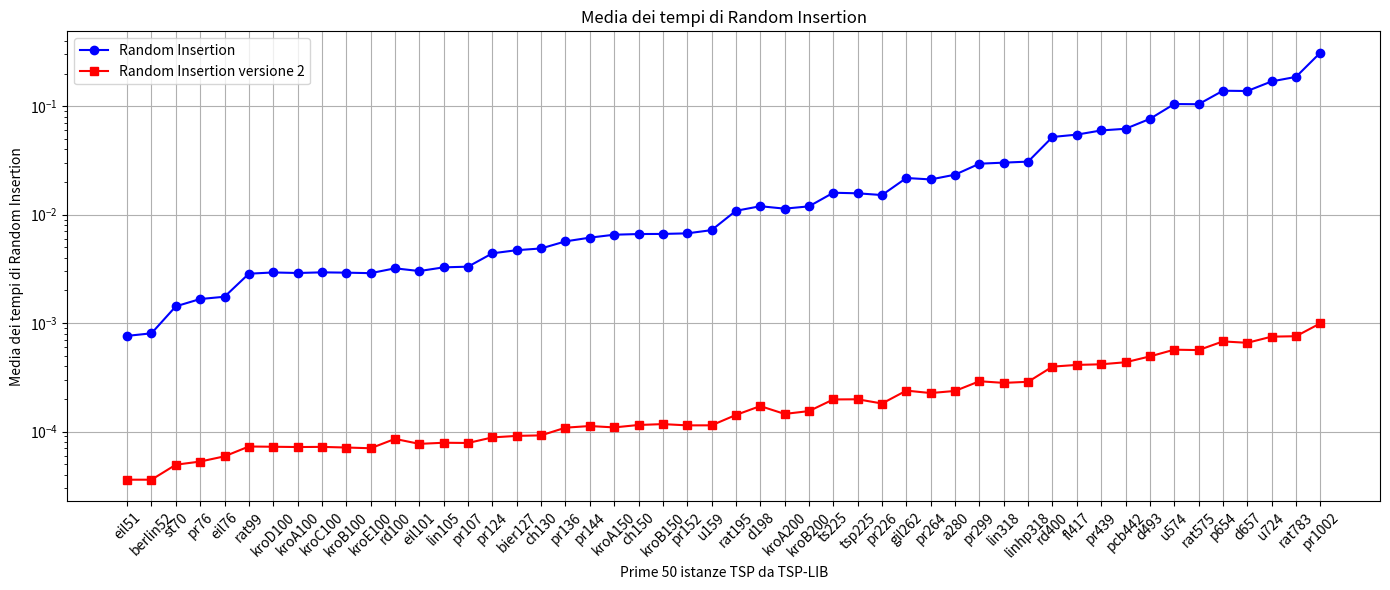

Here is the Python script that generated this plot: (Note: this script raises an exception after producing the figure.)
import matplotlib.pyplot as plt
import numpy as np

l = [('eil51', 1), ('berlin52', 1), ('st70', 2), ('pr76', 1), ('eil76', 1), ('rat99', 1), ('kroD100', 3), ('kroA100', 1), ('kroC100', 1), ('kroB100', 1), ('kroE100', 1), ('rd100', 1), ('eil101', 1), ('lin105', 1), ('pr107', 3), ('pr124', 3), ('bier127', 2), ('ch130', 3), ('pr136', 1), ('pr144', 3), ('kroA150', 3), ('ch150', 1), ('kroB150', 3), ('pr152', 1), ('u159', 3), ('rat195', 1), ('d198', 3), ('kroA200', 1), ('kroB200', 3), ('ts225', 2), ('tsp225', 3), ('pr226', 1), ('gil262', 1), ('pr264', 3), ('a280', 1), ('pr299', 2), ('lin318', 3), ('linhp318', 3), ('rd400', 3), ('fl417', 1), ('pr439', 2), ('pcb442', 3), ('d493', 1), ('u574', 3), ('rat575', 3), ('p654', 3), ('d657', 3), ('u724', 3), ('rat783', 3), ('pr1002', 2)]
dF = {'eil51': 3, 'berlin52': 3, 'st70': 3, 'pr76': 3, 'eil76': 5, 'rat99': 3, 'kroD100': 3, 'kroA100': 3, 'kroC100': 3, 'kroB100': 3, 'kroE100': 3, 'rd100': 3, 'eil101': 5, 'lin105': 3, 'pr107': 3, 'pr124': 3, 'bier127': 6, 'ch130': 3, 'pr136': 3, 'pr144': 3, 'kroA150': 5, 'ch150': 4, 'kroB150': 3, 'pr152': 3, 'u159': 3, 'rat195': 5, 'd198': 6, 'kroA200': 5, 'kroB200': 3, 'ts225': 6, 'tsp225': 4, 'pr226': 3, 'gil262': 6, 'pr264': 6, 'a280': 6, 'pr299': 3, 'lin318': 5, 'linhp318': 5, 'rd400': 6, 'fl417': 3, 'pr439': 6, 'pcb442': 6, 'd493': 6, 'u574': 6, 'rat575': 5, 'p654': 3, 'd657': 6, 'u724': 6, 'rat783': 6, 'pr1002': 6}

# Sample data (4 lists)
x = [x[0] for x in l[:50]]

y1 = [np.float64(0.000762012004852295), np.float64(0.0008045363426208496), np.float64(0.0014272785186767577), np.float64(0.00166628360748291), np.float64(0.0017493844032287597), np.float64(0.0028536486625671386), np.float64(0.0029301714897155763), np.float64(0.002896463871002197), np.float64(0.0029358863830566406), np.float64(0.0029176950454711916), np.float64(0.002886004447937012), np.float64(0.0031988859176635743), np.float64(0.003018972873687744), np.float64(0.003265221118927002), np.float64(0.003312423229217529), np.float64(0.004399707317352295), np.float64(0.004700899124145508), np.float64(0.004877371788024902), np.float64(0.005668742656707764), np.float64(0.006134021282196045), np.float64(0.006528811454772949), np.float64(0.0066240191459655765), np.float64(0.00663978099822998), np.float64(0.006720902919769287), np.float64(0.0071953248977661135), np.float64(0.010848767757415771), np.float64(0.011957976818084717), np.float64(0.011358990669250488), np.float64(0.011921916007995605), np.float64(0.015924181938171387), np.float64(0.015729730129241944), np.float64(0.01515735626220703), np.float64(0.021772856712341308), np.float64(0.02112032413482666), np.float64(0.023373053073883057), np.float64(0.029500398635864258), np.float64(0.03016951084136963), np.float64(0.03083501577377319), np.float64(0.0520378041267395), np.float64(0.05469136238098145), np.float64(0.05978153705596924), np.float64(0.061920361518859865), np.float64(0.07639926433563232), np.float64(0.10470996618270874), np.float64(0.10430738925933838), np.float64(0.13891007184982299), np.float64(0.13807718992233275), np.float64(0.16930856466293334), np.float64(0.1864340090751648), np.float64(0.3116109275817871)]
y2 = [np.float64(3.594398498535156e-05), np.float64(3.594636917114258e-05), np.float64(4.941463470458984e-05), np.float64(5.283832550048828e-05), np.float64(5.9032440185546874e-05), np.float64(7.273674011230468e-05), np.float64(7.233858108520508e-05), np.float64(7.192611694335938e-05), np.float64(7.213830947875976e-05), np.float64(7.117986679077149e-05), np.float64(7.00831413269043e-05), np.float64(8.546113967895508e-05), np.float64(7.692813873291016e-05), np.float64(7.87806510925293e-05), np.float64(7.838249206542969e-05), np.float64(8.822917938232422e-05), np.float64(9.111881256103516e-05), np.float64(9.213685989379883e-05), np.float64(0.00010849475860595703), np.float64(0.00011235713958740234), np.float64(0.00010908365249633788), np.float64(0.00011486291885375976), np.float64(0.00011701822280883789), np.float64(0.00011394023895263671), np.float64(0.0001140141487121582), np.float64(0.00014212369918823243), np.float64(0.00017161846160888673), np.float64(0.00014528036117553711), np.float64(0.00015426158905029296), np.float64(0.00019759416580200195), np.float64(0.0001981782913208008), np.float64(0.00018123388290405273), np.float64(0.00023834943771362306), np.float64(0.00022627830505371095), np.float64(0.00023674488067626954), np.float64(0.0002907609939575195), np.float64(0.00028084516525268556), np.float64(0.0002874159812927246), np.float64(0.0003966641426086426), np.float64(0.00041129589080810545), np.float64(0.00041681289672851563), np.float64(0.00043523788452148437), np.float64(0.0004925894737243653), np.float64(0.0005683708190917969), np.float64(0.0005634522438049316), np.float64(0.0006775569915771485), np.float64(0.0006576204299926758), np.float64(0.0007495236396789551), np.float64(0.0007563495635986328), np.float64(0.000994572639465332)]

# qualità Furthest

# Plotting each list with different color and marker
plt.figure(figsize=(14, 6))

plt.plot(x, y1, marker='o', color='blue', label='Random Insertion')
plt.plot(x, y2, marker='s', color='red', label='Random Insertion versione 2')

plt.xticks(rotation=45)
plt.xlabel('Prime 50 istanze TSP da TSP-LIB')
plt.ylabel('Media dei tempi di Random Insertion')
plt.yscale('log')
plt.title('Media dei tempi di Random Insertion')
plt.legend()  # Show legend based on labels

plt.grid(True)
plt.tight_layout()
plt.savefig("/home/<user>/Desktop/Furthest-insertion/Grafici/16.png")
plt.show()

